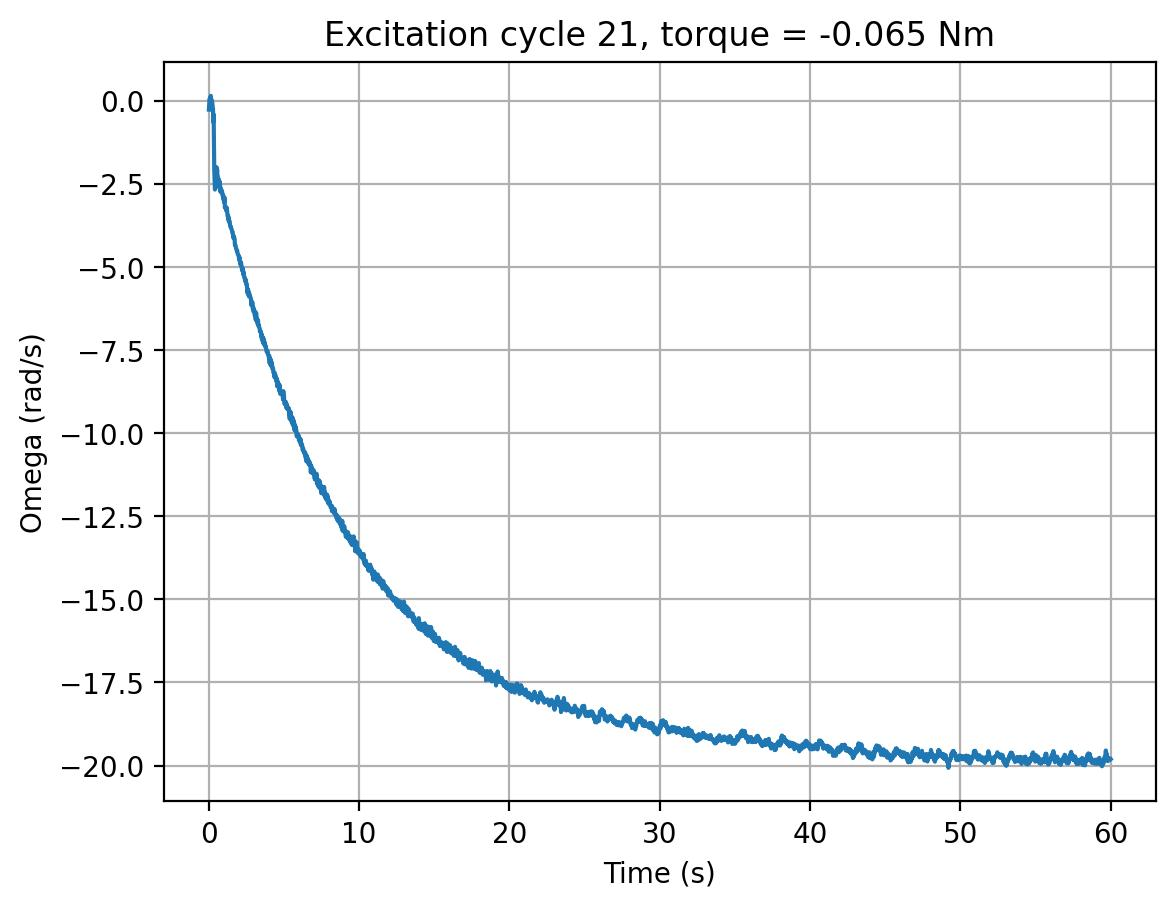

The table this chart was drawn from, first rows:
cycle, time_s, omega_rad_s, torque_input
21, 0.0, -0.2608, -0.065
21, 0.02026, -0.129, -0.065
21, 0.04184, 0.02709, -0.065
21, 0.06293, 0.0804, -0.065
21, 0.0842, -0.06262, -0.065
21, 0.1052, 0.1007, -0.065
21, 0.1262, 0.1547, -0.065
21, 0.1472, -0.0471, -0.065
21, 0.1685, 0.04678, -0.065
21, 0.1896, -0.01439, -0.065
21, 0.2104, -0.02033, -0.065
21, 0.2314, -0.08064, -0.065
21, 0.2523, -0.1801, -0.065
21, 0.2733, -0.2313, -0.065
21, 0.2944, -0.6344, -0.065
21, 0.3153, -0.4045, -0.065
21, 0.3362, -1.341, -0.065
21, 0.3574, -2.083, -0.065
21, 0.3784, -2.351, -0.065
21, 0.3999, -2.665, -0.065
21, 0.4214, -2.629, -0.065
21, 0.4426, -2.412, -0.065
21, 0.4641, -2.292, -0.065
21, 0.4854, -2.195, -0.065
21, 0.5066, -1.993, -0.065
21, 0.5282, -2.152, -0.065
21, 0.5497, -2.058, -0.065
21, 0.5712, -2.255, -0.065
21, 0.5927, -2.272, -0.065
21, 0.6144, -2.398, -0.065
21, 0.6357, -2.393, -0.065
21, 0.6566, -2.35, -0.065
21, 0.678, -2.494, -0.065
21, 0.6994, -2.613, -0.065
21, 0.7208, -2.426, -0.065
21, 0.7419, -2.537, -0.065
21, 0.7632, -2.726, -0.065
21, 0.7847, -2.619, -0.065
21, 0.8061, -2.742, -0.065
21, 0.8274, -2.692, -0.065
21, 0.8491, -2.73, -0.065
21, 0.8703, -2.701, -0.065
21, 0.8919, -2.795, -0.065
21, 0.9133, -2.857, -0.065
21, 0.9344, -2.842, -0.065
21, 0.9556, -2.835, -0.065
21, 0.9769, -2.978, -0.065
21, 0.9984, -2.932, -0.065
21, 1.02, -3.048, -0.065
21, 1.041, -2.909, -0.065
21, 1.063, -3.2, -0.065
21, 1.085, -3.198, -0.065
21, 1.106, -3.227, -0.065
21, 1.128, -3.244, -0.065
21, 1.15, -3.296, -0.065
21, 1.171, -3.199, -0.065
21, 1.193, -3.286, -0.065
21, 1.215, -3.302, -0.065
21, 1.236, -3.44, -0.065
21, 1.258, -3.441, -0.065
... 2,740 more rows
